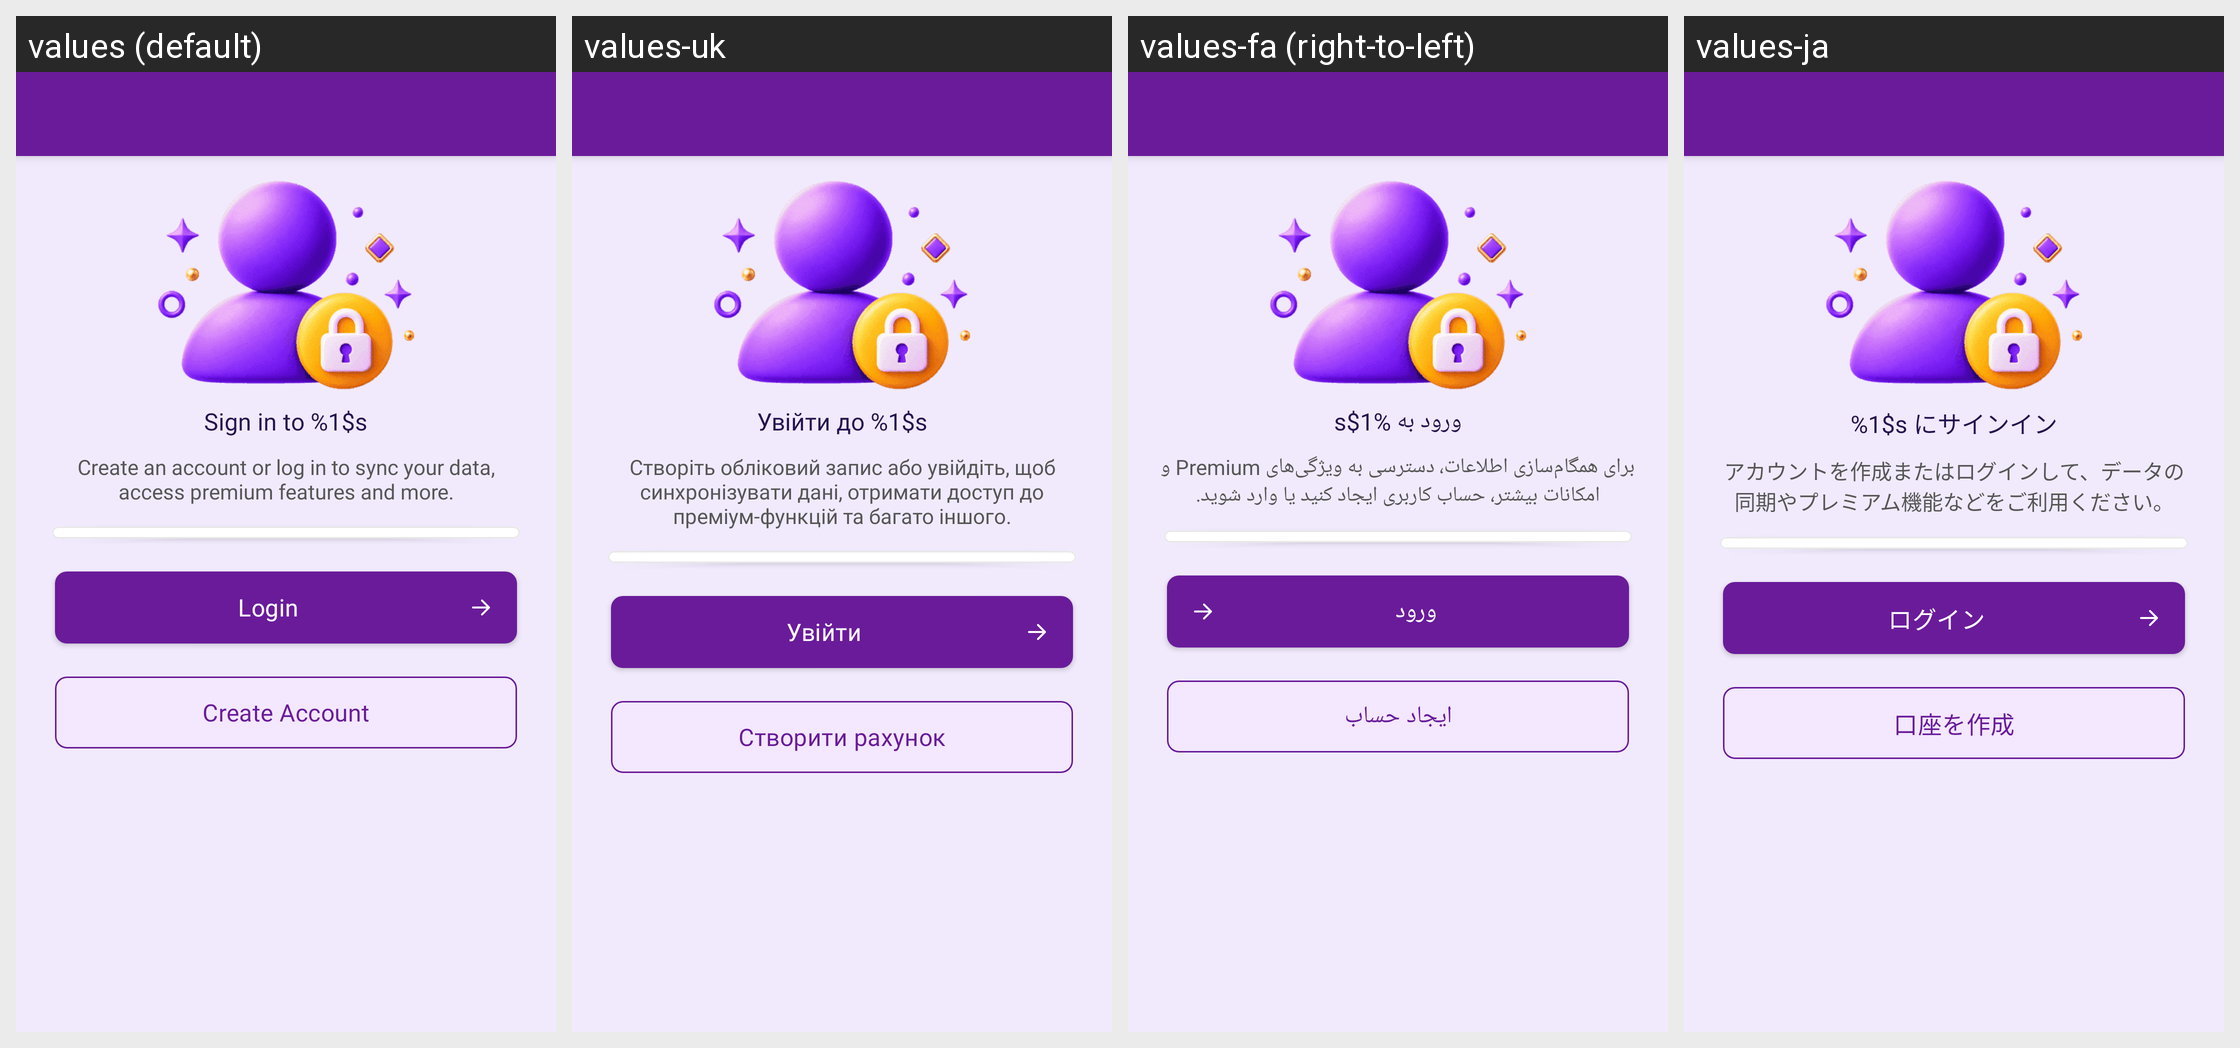

Translations of the strings shown on this Android screen, per locale in the grid:
Android screen res/layout/activity_manage_profile.xml rendered under 4 locales, left to right: values (default), values-uk, values-fa (right-to-left), values-ja. Device: Nexus 5 (rendered at 1080×1920; each locale shown at half size, 540×960, under a caption strip naming it); theme Theme.MoneyTracker.
Other locales in the repository, not shown: values-ar, values-bn, values-cs, values-de, values-el, values-es, values-fr, values-hi, values-in, values-it, values-kn, values-ko, values-ml, values-ms, values-pl, values-pt-rBR, values-ro, values-ru, values-ta-rIN, values-te, values-th, values-tr, values-vi, values-zh-rCN, values-zh-rTW.
Strings drawn on this screen, with the default value and each locale's value (text and hints the layout hard-codes, and strings that could not be matched under every locale, appear in the picture but are not listed):

sign_in_app
  values: Sign in to %1$s
  values-uk: Увійти до %1$s
  values-fa: ورود به %1$s
  values-ja: %1$s にサインイン

sign_in_desc
  values: Create an account or log in to sync your data, access premium features and more.
  values-uk: Створіть обліковий запис або увійдіть, щоб синхронізувати дані, отримати доступ до преміум-функцій та багато іншого.
  values-fa: برای همگام‌سازی اطلاعات، دسترسی به ویژگی‌های Premium و امکانات بیشتر، حساب کاربری ایجاد کنید یا وارد شوید.
  values-ja: アカウントを作成またはログインして、データの同期やプレミアム機能などをご利用ください。

login
  values: Login
  values-uk: Увійти
  values-fa: ورود
  values-ja: ログイン

create_account
  values: Create Account
  values-uk: Створити рахунок
  values-fa: ایجاد حساب
  values-ja: 口座を作成
